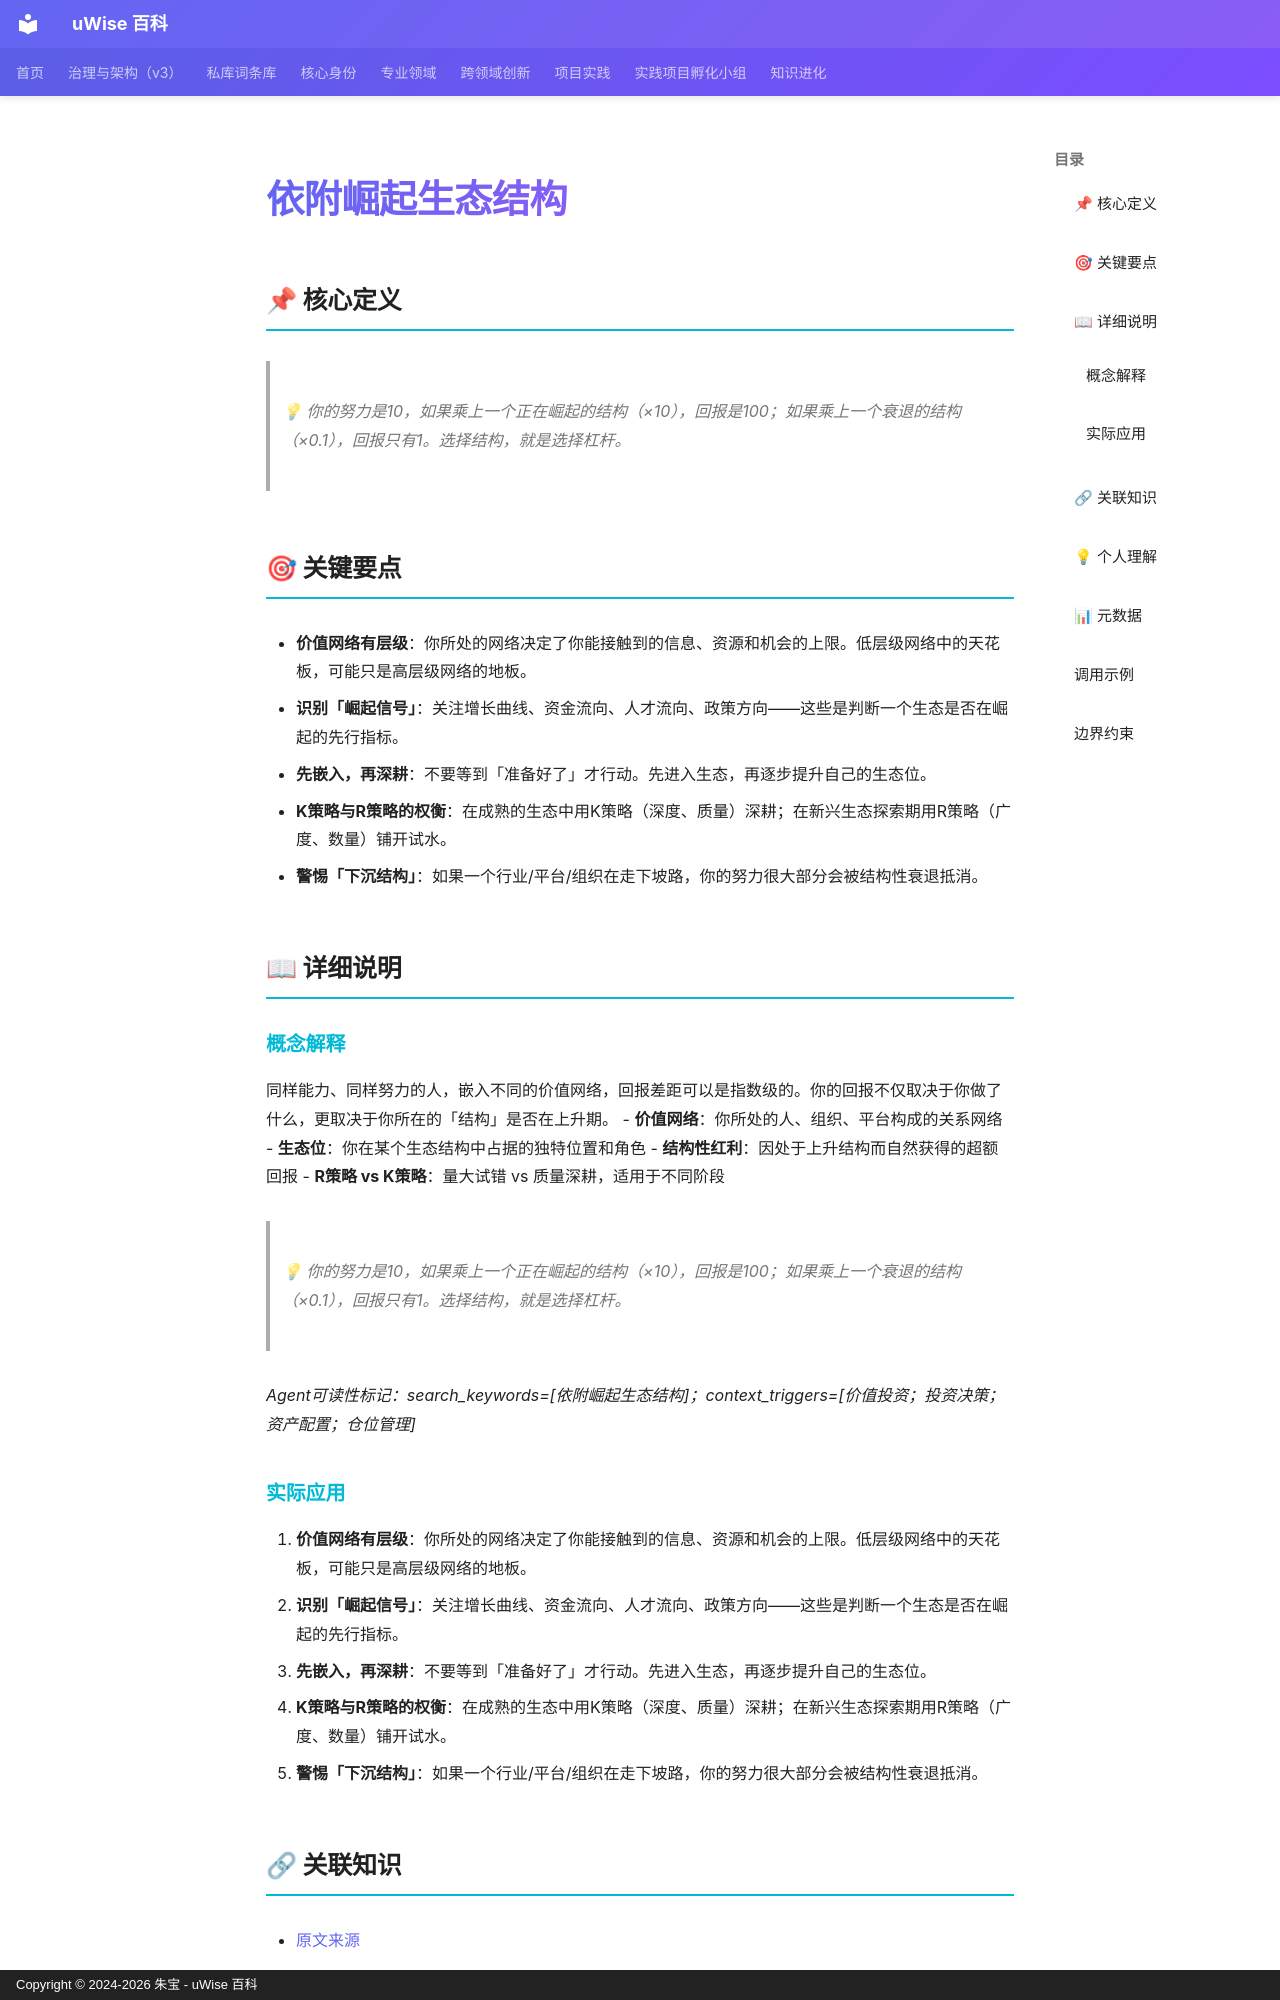

repository: zhubao315/uWise · page: vault-encyclopedia/md-4e1c8425/index.html · generator: mkdocs · copyright: Copyright © 2024-2026 朱宝 - uWise 百科

---
title: "依附崛起生态结构"
description: "💡 你的努力是10，如果乘上一个正在崛起的结构（×10），回报是100；如果乘上一个衰退的结构（×0.1），回报只有1。选择结构，就是选择杠杆。"
---

# 依附崛起生态结构

## 📌 核心定义

> 💡 你的努力是10，如果乘上一个正在崛起的结构（×10），回报是100；如果乘上一个衰退的结构（×0.1），回报只有1。选择结构，就是选择杠杆。

## 🎯 关键要点

- **价值网络有层级**：你所处的网络决定了你能接触到的信息、资源和机会的上限。低层级网络中的天花板，可能只是高层级网络的地板。
- **识别「崛起信号」**：关注增长曲线、资金流向、人才流向、政策方向——这些是判断一个生态是否在崛起的先行指标。
- **先嵌入，再深耕**：不要等到「准备好了」才行动。先进入生态，再逐步提升自己的生态位。
- **K策略与R策略的权衡**：在成熟的生态中用K策略（深度、质量）深耕；在新兴生态探索期用R策略（广度、数量）铺开试水。
- **警惕「下沉结构」**：如果一个行业/平台/组织在走下坡路，你的努力很大部分会被结构性衰退抵消。

## 📖 详细说明

### 概念解释
同样能力、同样努力的人，嵌入不同的价值网络，回报差距可以是指数级的。你的回报不仅取决于你做了什么，更取决于你所在的「结构」是否在上升期。
- **价值网络**：你所处的人、组织、平台构成的关系网络
- **生态位**：你在某个生态结构中占据的独特位置和角色
- **结构性红利**：因处于上升结构而自然获得的超额回报
- **R策略 vs K策略**：量大试错 vs 质量深耕，适用于不同阶段

> 💡 你的努力是10，如果乘上一个正在崛起的结构（×10），回报是100；如果乘上一个衰退的结构（×0.1），回报只有1。选择结构，就是选择杠杆。

*Agent可读性标记：search_keywords=[依附崛起生态结构]；context_triggers=[价值投资；投资决策；资产配置；仓位管理]*


### 实际应用

1. **价值网络有层级**：你所处的网络决定了你能接触到的信息、资源和机会的上限。低层级网络中的天花板，可能只是高层级网络的地板。
2. **识别「崛起信号」**：关注增长曲线、资金流向、人才流向、政策方向——这些是判断一个生态是否在崛起的先行指标。
3. **先嵌入，再深耕**：不要等到「准备好了」才行动。先进入生态，再逐步提升自己的生态位。
4. **K策略与R策略的权衡**：在成熟的生态中用K策略（深度、质量）深耕；在新兴生态探索期用R策略（广度、数量）铺开试水。
5. **警惕「下沉结构」**：如果一个行业/平台/组织在走下坡路，你的努力很大部分会被结构性衰退抵消。
